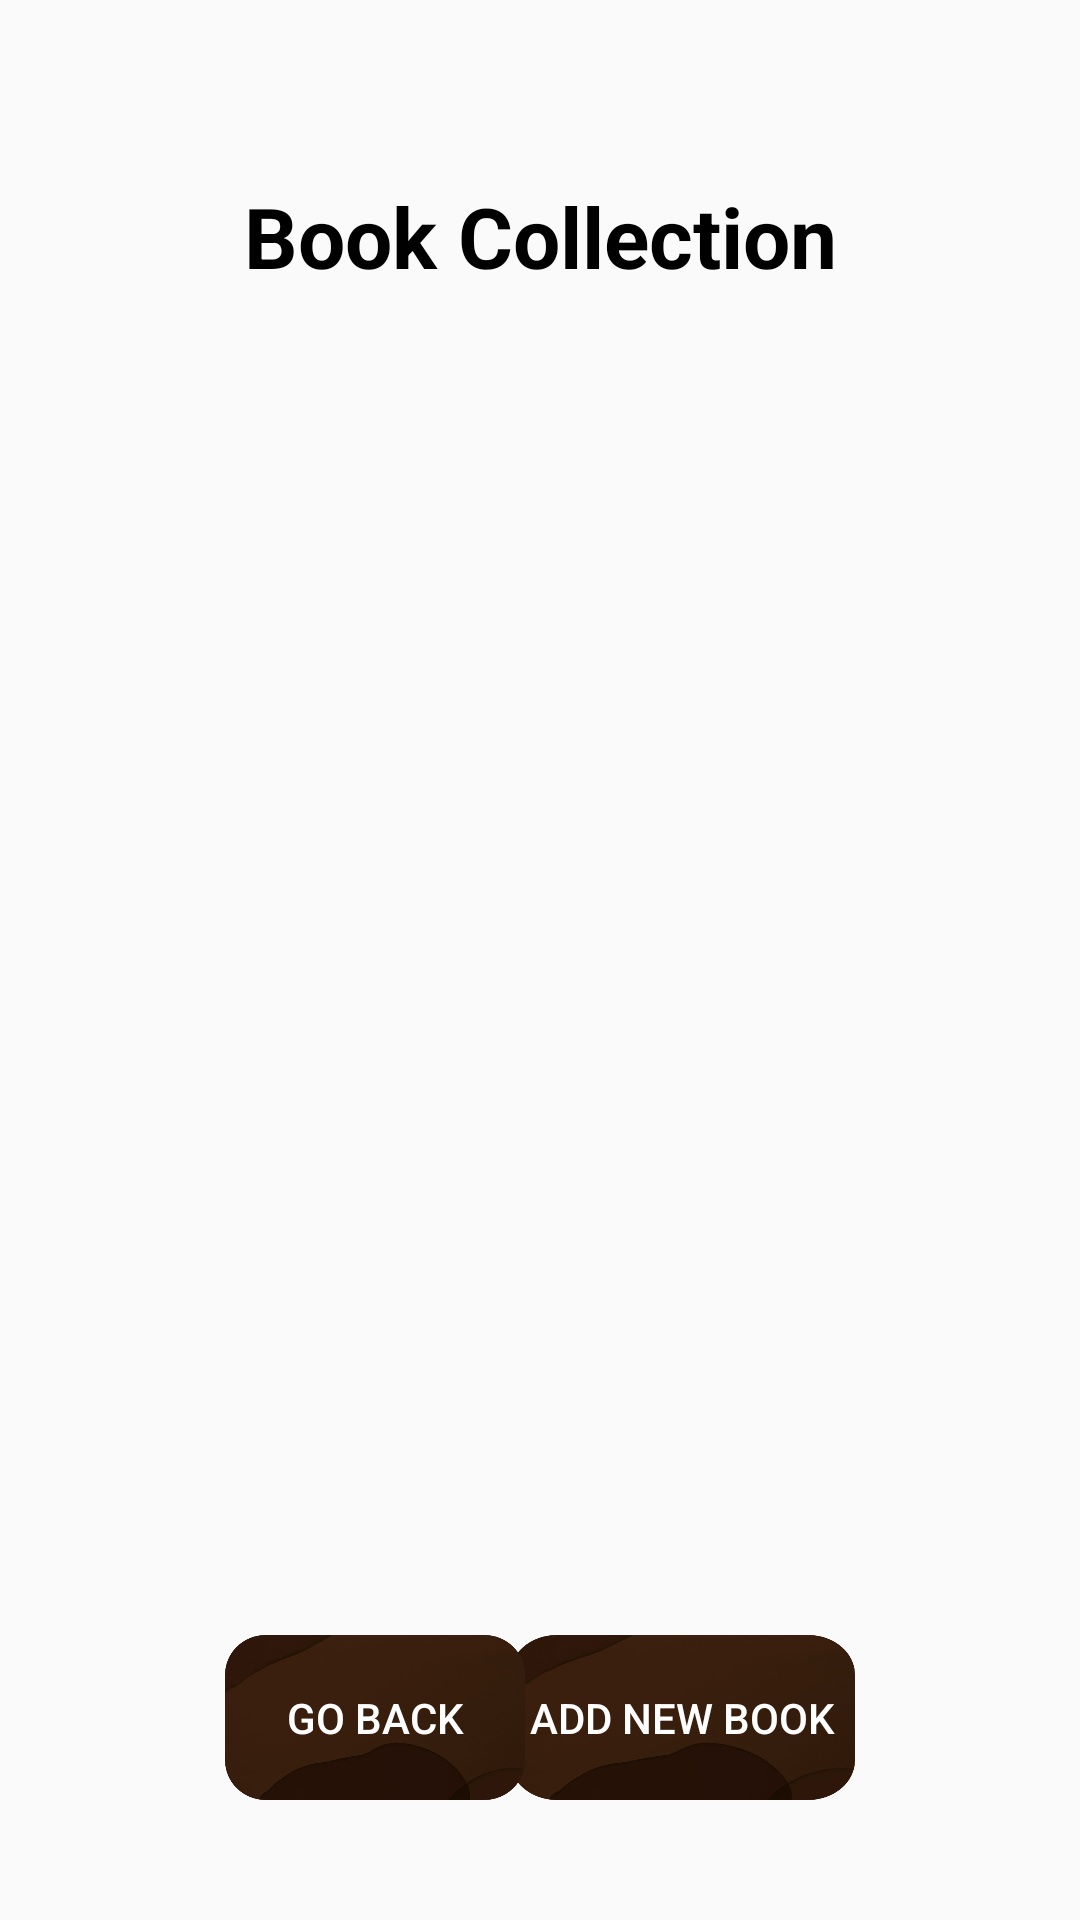

Here is an Android app screen rendered from its layout file. Give the layout XML and the strings, colors and styles it references.
<!-- AndroidManifest.xml: application theme AppTheme -->
<!-- res/layout/activity_collection.xml -->
<?xml version="1.0" encoding="utf-8"?>
<androidx.constraintlayout.widget.ConstraintLayout xmlns:android="http://schemas.android.com/apk/res/android"
    xmlns:app="http://schemas.android.com/apk/res-auto"
    xmlns:tools="http://schemas.android.com/tools"
    android:layout_width="match_parent"
    android:layout_height="match_parent"
    tools:context=".Collection"
    android:background="@drawable/bg4019521">

    <TextView
        android:id="@+id/textView"
        android:layout_width="wrap_content"
        android:layout_height="wrap_content"
        android:layout_marginTop="60dp"
        android:textSize="28dp"
        android:textStyle="bold"
        android:text="Book Collection"
        android:textAlignment="center"

        android:textColor="#000000"
        app:layout_constraintEnd_toEndOf="parent"
        app:layout_constraintStart_toStartOf="parent"
        app:layout_constraintTop_toTopOf="parent" />

    <ListView
        android:id="@+id/listView"
        android:layout_width="412dp"
        android:layout_height="506dp"
        android:layout_marginTop="24dp"
        android:layout_marginEnd="3dp"

        app:layout_constraintEnd_toEndOf="parent"
        app:layout_constraintHorizontal_bias="0.25"
        app:layout_constraintStart_toStartOf="parent"
        app:layout_constraintTop_toBottomOf="@+id/textView" />

    <Button
        android:id="@+id/button6"
        android:layout_width="115dp"
        android:layout_height="55dp"
        android:layout_marginEnd="75dp"
        android:layout_marginBottom="40dp"
        android:background="@drawable/imagetest"
        android:onClick="goToAdd"
        android:text="Add New Book"


        android:textColor="	#FFFFFF"
        app:layout_constraintBottom_toBottomOf="parent"

        app:layout_constraintEnd_toEndOf="parent" />

    <Button
        android:id="@+id/button7"
        android:layout_width="100dp"
        android:layout_height="55dp"
        android:layout_marginStart="75dp"
        android:layout_marginBottom="40dp"
        android:background="@drawable/imagetest"
        android:onClick="homePage"
        android:text="Go Back"
        android:textColor="	#FFFFFF"
        app:layout_constraintBottom_toBottomOf="parent"
        app:layout_constraintEnd_toStartOf="@+id/button6"
        app:layout_constraintHorizontal_bias="0.0"
        app:layout_constraintStart_toStartOf="parent" />


</androidx.constraintlayout.widget.ConstraintLayout>
<!-- resources referenced by this layout -->
<resources>
  <!-- drawable imagetest: png bitmap (drawable, 82832 bytes) -->
  <style name="AppTheme" parent="Theme.AppCompat.Light.DarkActionBar">
          
          <item name="colorPrimary">#371d0c</item>
          <item name="colorPrimaryDark">#371d0c</item>
          <item name="colorAccent">@color/colorAccent</item>
      </style>
  <!-- not gathered from this repository: default colours our renderer supplied (Android Studio template values) -->
  <color name="colorAccent">#FF03DAC5</color>
</resources>
